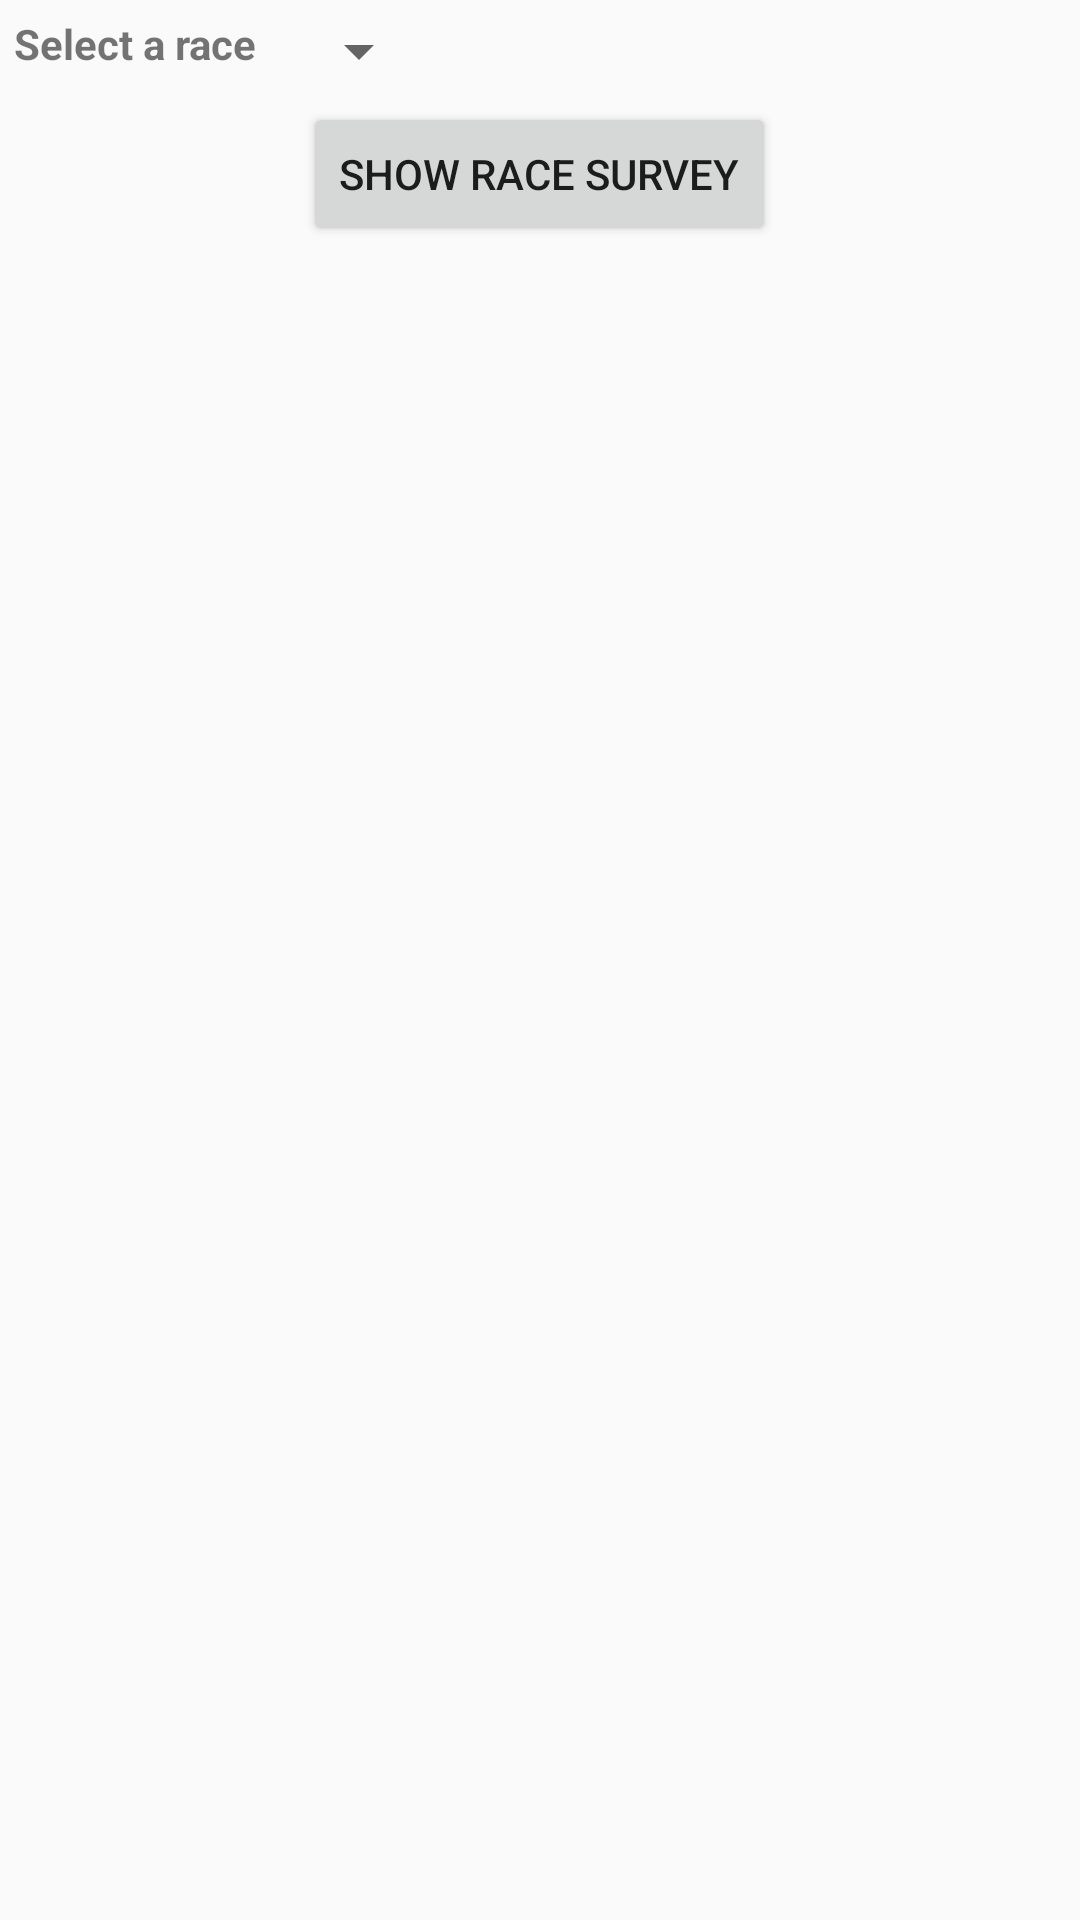

Reconstruct the res/layout file that produces this screen, plus the resources it refers to.
<!-- AndroidManifest.xml: application theme AppTheme -->
<!-- res/layout/activity_completeasurvey.xml -->
<?xml version="1.0" encoding="utf-8"?>
<LinearLayout xmlns:android="http://schemas.android.com/apk/res/android" 
xmlns:app="http://schemas.android.com/apk/res-auto" 
xmlns:tools="http://schemas.android.com/tools" 
android:id="@+id/activity_completeasurvey"
android:layout_width="match_parent" 
android:layout_height="match_parent" 
android:paddingBottom="@dimen/activity_vertical_margin" 
android:paddingLeft="@dimen/activity_horizontal_margin" 
android:paddingRight="@dimen/activity_horizontal_margin" 
android:paddingTop="@dimen/activity_vertical_margin" 
android:orientation="vertical" 
tools:context="es.uclm.daui.datarunning.activities.Completeasurvey">
	
	
	<LinearLayout
	android:orientation="horizontal"
	android:layout_width="wrap_content"
	android:layout_height="wrap_content">
		<TextView
		android:text="@string/LabelSelectarace"
		android:layout_width="wrap_content"
		android:layout_height="wrap_content"
		android:id="@+id/LabelSelectarace"
		android:layout_margin="5dp"
		android:textStyle="normal|bold" /> 
		<Spinner
		android:layout_width="match_parent"
		android:layout_height="wrap_content"
		android:id="@+id/spinnerSelectarace"
		android:layout_weight="1"
		android:layout_margin="5dp" />
	</LinearLayout>
	
	
	<Button
	android:text="@string/ButtonLabelShowracesurvey"
	android:layout_width="wrap_content"
	android:layout_height="wrap_content"
	android:id="@+id/buttonShowracesurvey"
	android:onClick="onClickShowracesurvey"
	android:layout_gravity="center_horizontal" />
</LinearLayout>
<!-- resources referenced by this layout -->
<resources>
  <string name="ButtonLabelShowracesurvey">Show race survey</string>
  <string name="LabelSelectarace">Select a race</string>
  <style name="AppTheme" parent="Theme.AppCompat.Light.DarkActionBar">
          
          <item name="colorPrimary">@color/colorPrimary</item>
          <item name="colorPrimaryDark">@color/colorPrimaryDark</item>
          <item name="colorAccent">@color/colorAccent</item>
          <item name="android:editTextColor">@android:color/white</item>
          <item name="coordinatorLayoutStyle">@style/Widget.Design.CoordinatorLayout</item>
      </style>
  <color name="colorPrimary">#2aa3cc</color>
  <color name="colorPrimaryDark">#303F9F</color>
  <color name="colorAccent">#ff4081</color>
</resources>
